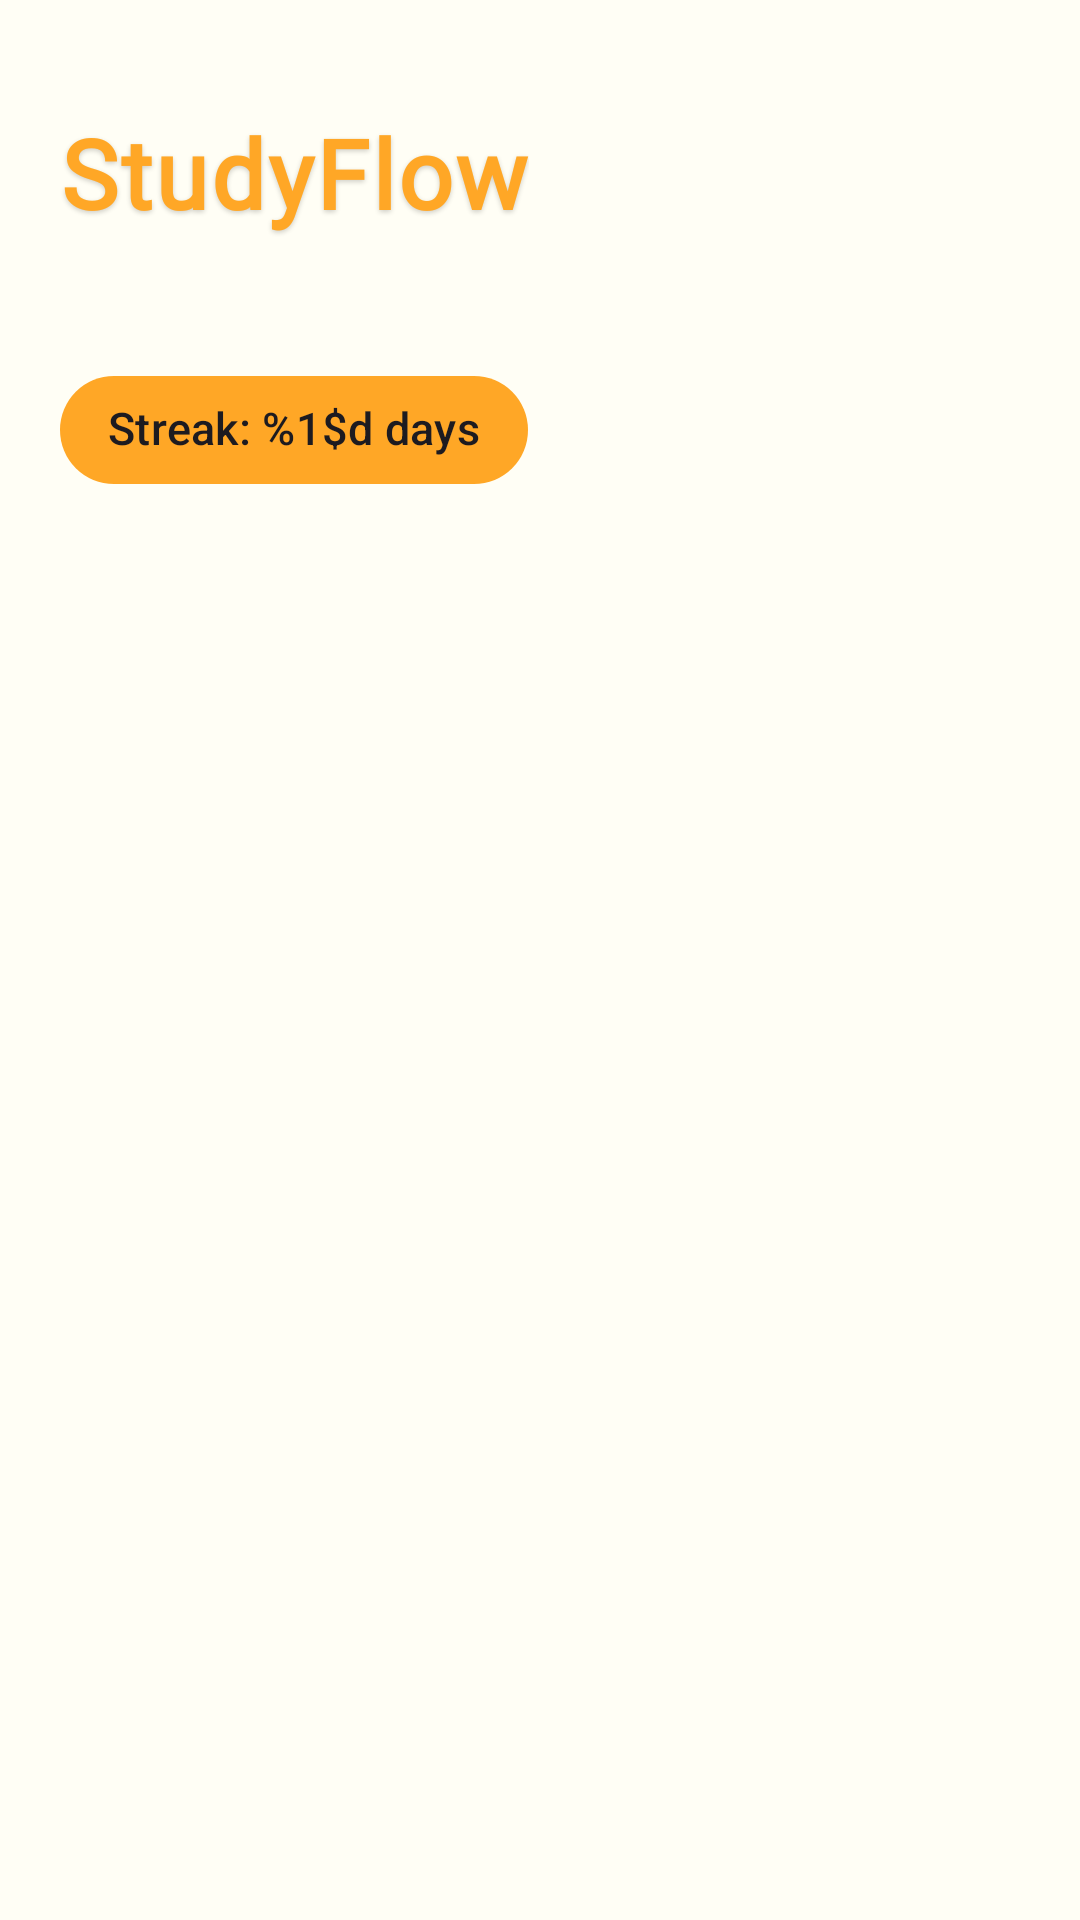

The Android layout XML behind this screen, and the referenced resources:
<!-- AndroidManifest.xml: application theme Theme.StudyFlow -->
<!-- res/layout/activity_home.xml -->
<?xml version="1.0" encoding="utf-8"?>
<androidx.coordinatorlayout.widget.CoordinatorLayout xmlns:android="http://schemas.android.com/apk/res/android"
    xmlns:app="http://schemas.android.com/apk/res-auto"
    xmlns:tools="http://schemas.android.com/tools"
    android:layout_width="match_parent"
    android:layout_height="match_parent"
    android:background="@color/background_light"
    tools:context=".activities.HomeActivity">

    <androidx.core.widget.NestedScrollView
        android:layout_width="match_parent"
        android:layout_height="match_parent">

        <LinearLayout
            android:layout_width="match_parent"
            android:layout_height="wrap_content"
            android:orientation="vertical"
            android:padding="20dp"
            android:paddingTop="96dp">

            <TextView
                android:id="@+id/greetingText"
                android:layout_width="wrap_content"
                android:layout_height="wrap_content"
                android:text="@string/app_name"
                android:textColor="@color/primary"
                android:textSize="32sp"
                android:textStyle="bold"
                android:fontFamily="@font/poppins_bold"
                android:letterSpacing="0.03"
                android:shadowColor="#30000000"
                android:shadowDx="0"
                android:shadowDy="2"
                android:shadowRadius="4"
                android:layout_marginTop="16dp"/>

            <TextView
                android:id="@+id/dateText"
                android:layout_width="wrap_content"
                android:layout_height="wrap_content"
                android:layout_marginTop="6dp"
                android:textColor="@color/text_muted"
                android:textSize="15sp"
                android:fontFamily="@font/poppins_regular"
                android:letterSpacing="0.01" />

            <com.google.android.material.chip.Chip
                android:id="@+id/streakChip"
                android:layout_width="wrap_content"
                android:layout_height="wrap_content"
                android:layout_marginTop="14dp"
                android:text="@string/streak"
                android:textColor="@color/text_on_pink"
                android:textSize="15sp"
                android:textStyle="bold"
                android:fontFamily="@font/poppins_bold"
                android:letterSpacing="0.02"
                app:chipBackgroundColor="@color/primary"
                app:chipCornerRadius="20dp"
                app:chipMinHeight="36dp"
                app:chipStrokeWidth="0dp" />

            <androidx.recyclerview.widget.RecyclerView
                android:id="@+id/tilesRecyclerView"
                android:layout_width="match_parent"
                android:layout_height="wrap_content"
                android:layout_marginTop="24dp"
                android:nestedScrollingEnabled="false" />

        </LinearLayout>

    </androidx.core.widget.NestedScrollView>

</androidx.coordinatorlayout.widget.CoordinatorLayout>
<!-- resources referenced by this layout -->
<resources>
  <color name="background_light">#FFFEF5</color>
  <color name="primary">#FFA726</color>
  <color name="text_muted">#8B8B6B</color>
  <string name="app_name">StudyFlow</string>
  <string name="streak">Streak: %1$d days</string>
  <style name="Theme.StudyFlow" parent="Theme.Material3.DayNight.NoActionBar">
          <item name="colorPrimary">@color/primary</item>
          <item name="colorPrimaryDark">@color/primary_dark</item>
          <item name="colorSecondary">@color/secondary</item>
          <item name="colorAccent">@color/accent</item>
          <item name="android:textColorPrimary">@color/text_dark</item>
          <item name="android:textColorSecondary">@color/text_muted</item>
          <item name="android:windowBackground">@color/background_light</item>
      </style>
  <color name="primary_dark">#F57C00</color>
  <color name="secondary">#FFC107</color>
  <color name="accent">#FFEB3B</color>
  <color name="text_dark">#1A1A00</color>
</resources>
